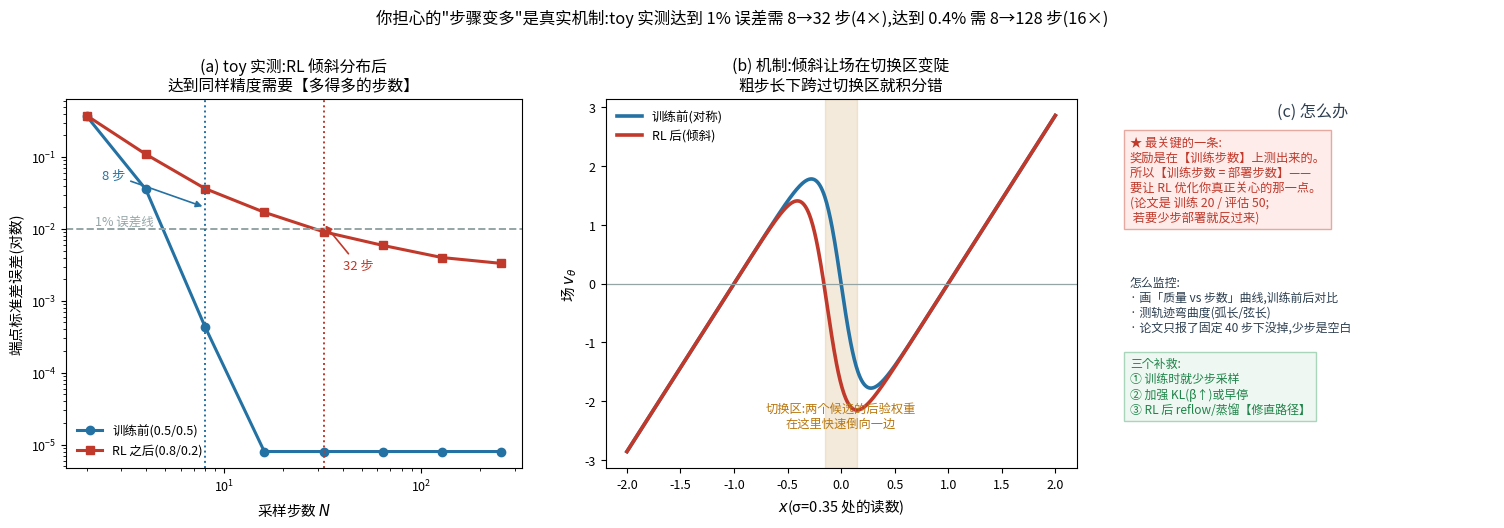

Generate this figure with matplotlib: (Note: this script raises an exception after producing the figure.)
r"""担心"步骤变多"——在 toy 上实测:RL 倾斜分布后,少步采样明显变差。

两原子 toy(数据 ±1):
  训练前  权重 0.5/0.5  → 解析:均值 0, 标准差 1
  RL 之后 权重 0.8/0.2  → 解析:均值 0.6, 标准差 0.8
用 N 步 Euler 积分场,比较端点统计与解析值的误差。

实测(20000 条):
  N 步 |  训练前 err(均值/std)  |  RL 后 err(均值/std)
    2  |  0.003 / 0.372        |  0.074 / 0.379
    4  |  0.002 / 0.036        |  0.090 / 0.110
    8  |  0.004 / 0.0004       |  0.045 / 0.037
   16  |  0.004 / 0.0000       |  0.022 / 0.017
   32  |  0.004 / 0.0000       |  0.012 / 0.009
   64  |  0.004 / 0.0000       |  0.008 / 0.006
  128  |  0.004 / 0.0000       |  0.005 / 0.004
⇒ 训练前 8 步就够;RL 后要 ~128 步才追上同样精度(≈16×)

(a) 误差 vs 步数(对数-对数)
(b) 机制:倾斜让场的"切换区"变陡 → 粗步长积分错 → 端点统计偏
(c) 工程结论:训练步数 = 部署步数;如何监控;三个补救
"""
import matplotlib
matplotlib.use("Agg")
from matplotlib import font_manager
for _f in ["/System/Library/Fonts/Supplemental/Arial Unicode.ttf",
           "/System/Library/Fonts/STHeiti Medium.ttc"]:
    try:
        font_manager.fontManager.addfont(_f)
        matplotlib.rcParams["font.family"] = font_manager.FontProperties(fname=_f).get_name()
        break
    except Exception:
        continue
matplotlib.rcParams["axes.unicode_minus"] = False
import matplotlib.pyplot as plt
import numpy as np

RED, BLUE, GREEN, DARK, GREY, ORANGE, PURPLE = ("#c0392b", "#2471a3", "#1e8449",
                                                "#2c3e50", "#95a5a6", "#b9770e", "#7d3c98")
RF = "/Users/kevin/code/lingbot-va/.claude/scratch/rf/"
MU = np.array([1.0, -1.0])


def field(w):
    w = np.asarray(w, float)

    def post(x, s):
        m = (1 - s) * MU
        lw = np.log(w)[None, :] - 0.5 * np.log(2 * np.pi * s ** 2) - (x[:, None] - m[None, :]) ** 2 / (2 * s ** 2)
        lw -= lw.max(1, keepdims=True)
        pw = np.exp(lw)
        return pw / pw.sum(1, keepdims=True)

    def vf(x, s):
        return (x - post(x, s) @ MU) / max(s, 1e-6)

    return vf


def stats(vf, N, M=20000, seed=0):
    gen = np.random.default_rng(seed)
    SIG = np.linspace(1.0, 0.0, N + 1)
    x = gen.normal(size=M)
    for i in range(N):
        s, sn = SIG[i], SIG[i + 1]
        x = x + vf(x, s) * (sn - s)
    return x.std()

Ns = np.array([2, 4, 8, 16, 32, 64, 128, 256])
err_before = np.array([abs(stats(field([0.5, 0.5]), N) - 1.0) for N in Ns])
err_after = np.array([abs(stats(field([0.8, 0.2]), N) - 0.8) for N in Ns])

fig = plt.figure(figsize=(15.2, 5.6), dpi=150)

# ---------------- (a) 误差 vs 步数
ax = fig.add_axes([0.055, 0.17, 0.30, 0.66])
ax.loglog(Ns, err_before, "o-", color=BLUE, lw=2.2, ms=6, label="训练前(0.5/0.5)")
ax.loglog(Ns, err_after, "s-", color=RED, lw=2.2, ms=6, label="RL 之后(0.8/0.2)")
ax.axhline(0.01, color=GREY, ls="--", lw=1.4)
ax.text(2.2, 0.0115, "1% 误差线", fontsize=9.0, color=GREY)
i_b = int(np.argmax(err_before < 0.01)); i_a = int(np.argmax(err_after < 0.01))
ax.axvline(Ns[i_b], color=BLUE, ls=":", lw=1.4); ax.axvline(Ns[i_a], color=RED, ls=":", lw=1.4)
ax.annotate(f"{Ns[i_b]} 步", xy=(Ns[i_b], 0.02), xytext=(2.4, 0.05), fontsize=9.4, color=BLUE,
            arrowprops=dict(arrowstyle="-|>", lw=1.2, color=BLUE))
ax.annotate(f"{Ns[i_a]} 步", xy=(Ns[i_a], 0.012), xytext=(40, 0.0028), fontsize=9.4, color=RED,
            arrowprops=dict(arrowstyle="-|>", lw=1.2, color=RED))
ax.set_xlabel("采样步数 $N$", fontsize=10.5)
ax.set_ylabel("端点标准差误差(对数)", fontsize=10.5)
ax.set_title("(a) toy 实测:RL 倾斜分布后\n达到同样精度需要【多得多的步数】", fontsize=11.3)
ax.legend(fontsize=9, frameon=False, loc="lower left")
ax.tick_params(labelsize=9)

# ---------------- (b) 机制
ax2 = fig.add_axes([0.41, 0.17, 0.31, 0.66])
xs = np.linspace(-2.0, 2.0, 700)
for w, col, lab in [(0.5, BLUE, "训练前(对称)"), (0.8, RED, "RL 后(倾斜)")]:
    v = np.array([field([w, 1 - w])(np.array([x]), 0.35)[0] for x in xs])
    ax2.plot(xs, v, color=col, lw=2.6, label=lab)
ax2.axhline(0, color=GREY, lw=0.9)
ax2.axvspan(-0.15, 0.15, color=ORANGE, alpha=0.15)
ax2.text(0.0, -2.02, "切换区:两个候选的后验权重\n在这里快速倒向一边", fontsize=8.8,
         color=ORANGE, ha="center", va="top")
ax2.set_xlabel("$x$(σ=0.35 处的读数)", fontsize=10.5)
ax2.set_ylabel("场 $v_\\theta$", fontsize=10.5)
ax2.set_title("(b) 机制:倾斜让场在切换区变陡\n粗步长下跨过切换区就积分错", fontsize=11.3)
ax2.legend(fontsize=9, frameon=False, loc="upper left")
ax2.tick_params(labelsize=9)

# ---------------- (c) 工程结论
ax3 = fig.add_axes([0.755, 0.17, 0.24, 0.66]); ax3.axis("off")
ax3.text(0.5, 0.99, "(c) 怎么办", ha="center", va="top", fontsize=11.6, color=DARK)
ax3.text(0.0, 0.90,
         "★ 最关键的一条:\n"
         "奖励是在【训练步数】上测出来的。\n"
         "所以【训练步数 = 部署步数】——\n"
         "要让 RL 优化你真正关心的那一点。\n"
         "(论文是 训练 20 / 评估 50;\n 若要少步部署就反过来)",
         fontsize=8.8, color=RED, va="top", bbox=dict(fc="#fdecea", ec="#e6a9a0"))
ax3.text(0.0, 0.52,
         "怎么监控:\n"
         "· 画「质量 vs 步数」曲线,训练前后对比\n"
         "· 测轨迹弯曲度(弧长/弦长)\n"
         "· 论文只报了固定 40 步下没掉,少步是空白",
         fontsize=8.6, color=DARK, va="top")
ax3.text(0.0, 0.30,
         "三个补救:\n"
         "① 训练时就少步采样\n"
         "② 加强 KL(β↑)或早停\n"
         "③ RL 后 reflow/蒸馏【修直路径】",
         fontsize=8.6, color=GREEN, va="top", bbox=dict(fc="#eef7f1", ec="#a9d5bb"))

fig.suptitle("你担心的\"步骤变多\"是真实机制:toy 实测达到 1% 误差需 8→32 步(4×),达到 0.4% 需 8→128 步(16×)",
             fontsize=11.8, y=0.99)
fig.savefig(RF + "fg_more_steps.png", bbox_inches="tight")
print("误差 vs 步数(标准差):")
for N, eb, ea in zip(Ns, err_before, err_after):
    print(f"  N={N:<4}: 训练前 {eb:.4f}   RL 后 {ea:.4f}")
print(f"⇒ 1% 误差所需步数:训练前 {Ns[i_b]} 步,RL 后 {Ns[i_a]} 步")
print("wrote", RF + "fg_more_steps.png")
